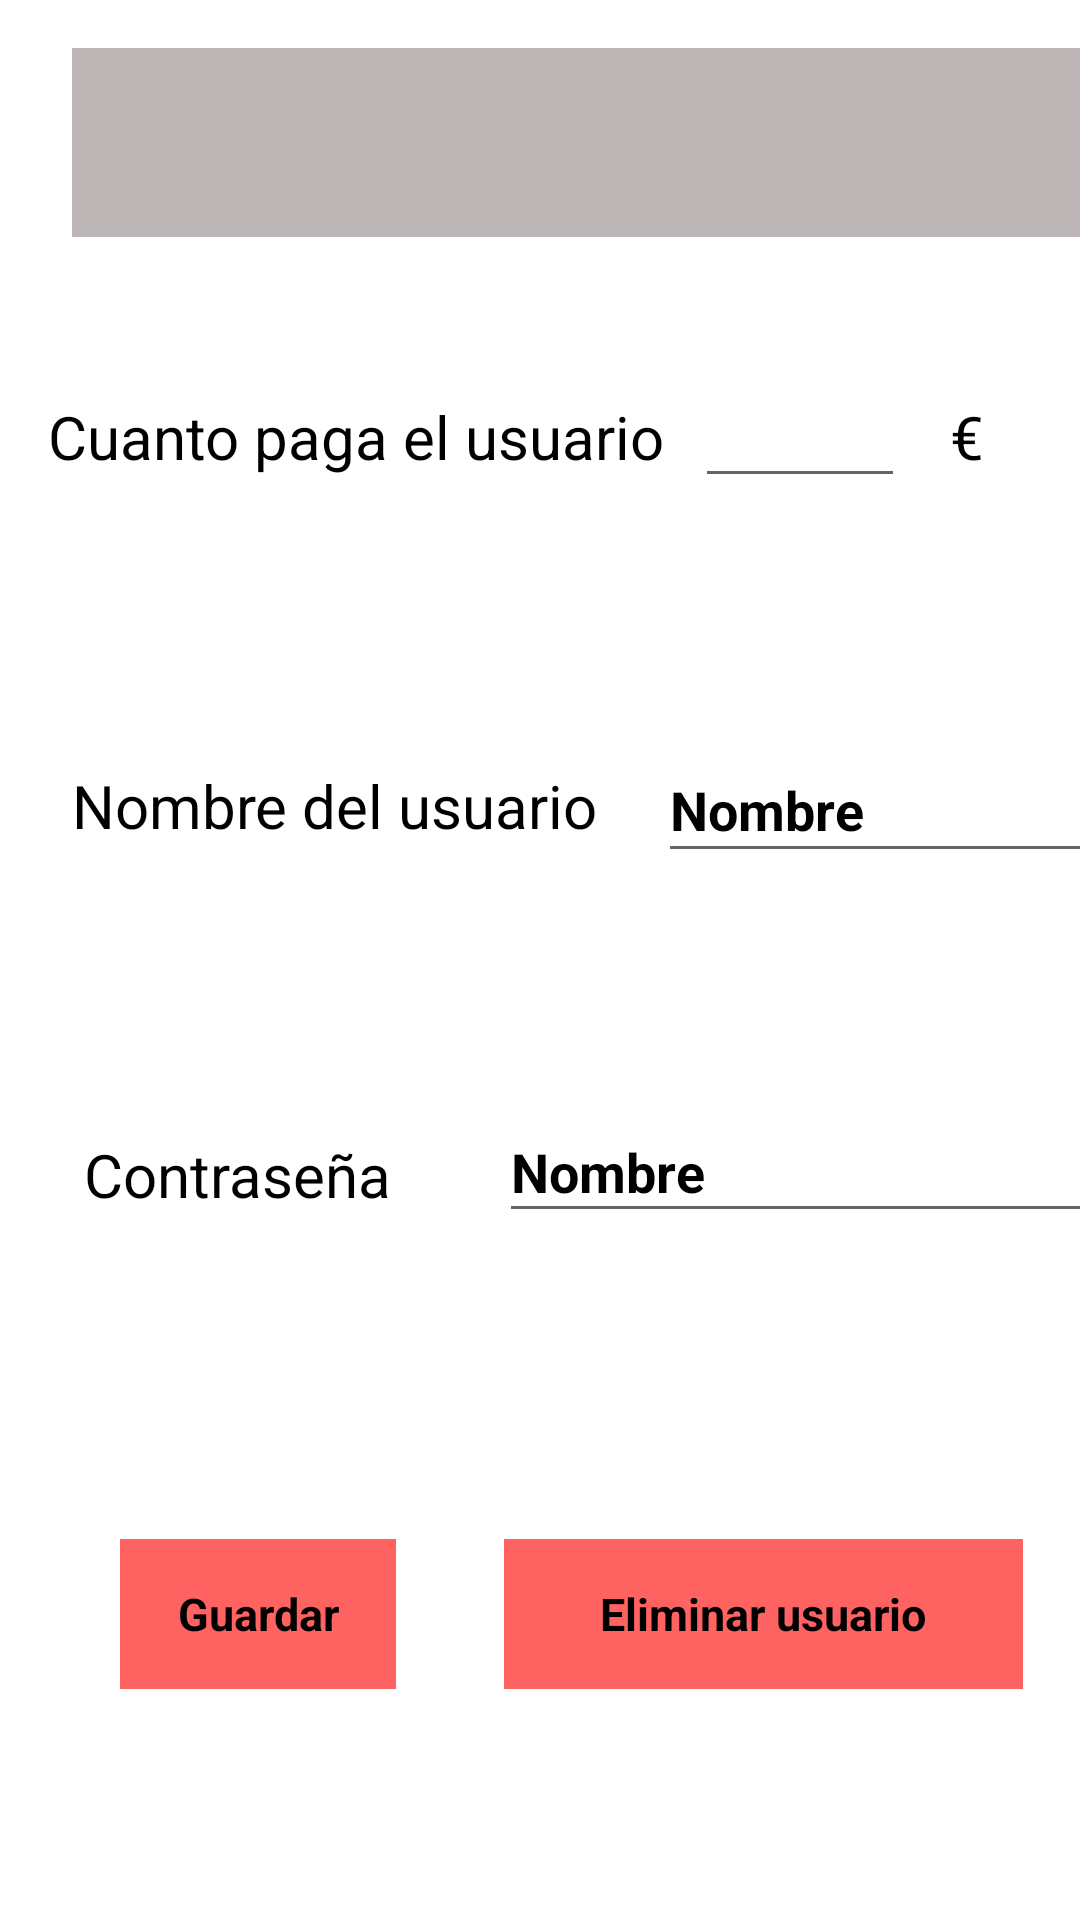

Write the Android layout XML for this screen, with the resource values it uses.
<!-- AndroidManifest.xml: application theme AppTheme -->
<!-- res/layout/fragment_usuario.xml -->
<?xml version="1.0" encoding="utf-8"?>
<FrameLayout xmlns:android="http://schemas.android.com/apk/res/android"
    xmlns:app="http://schemas.android.com/apk/res-auto"
    xmlns:tools="http://schemas.android.com/tools"
    android:layout_width="match_parent"
    android:layout_height="match_parent"
    tools:context="com.example.ropaapp.Fragment_Usuario">

    <androidx.constraintlayout.widget.ConstraintLayout
        android:layout_width="match_parent"
        android:layout_height="match_parent">

        <TextView
            android:id="@+id/texto_cobro3"
            android:layout_width="wrap_content"
            android:layout_height="wrap_content"
            android:layout_marginStart="28dp"
            android:layout_marginTop="96dp"
            android:text="@string/loginContraseña"
            android:textColor="#000000"
            android:textSize="20sp"
            app:layout_constraintStart_toStartOf="parent"
            app:layout_constraintTop_toBottomOf="@+id/texto_cobro2" />

        <EditText
            android:id="@+id/ETcontraseñaUsuario"
            android:layout_width="207dp"
            android:layout_height="44dp"
            android:layout_marginStart="36dp"
            android:layout_marginTop="76dp"
            android:ems="10"
            android:hint="@string/name"
            android:inputType="textPersonName"
            app:layout_constraintStart_toEndOf="@+id/texto_cobro3"
            app:layout_constraintTop_toBottomOf="@+id/ETnombreUsuario" />

        <Spinner
            android:id="@+id/spinner"
            android:layout_width="362dp"
            android:layout_height="63dp"
            android:layout_marginStart="24dp"
            android:layout_marginTop="16dp"
            android:background="@color/Spinner"
            android:popupBackground="@color/Spinner"
            app:layout_constraintStart_toStartOf="parent"
            app:layout_constraintTop_toTopOf="parent" />

        <TextView
            android:id="@+id/Texto_cobro"
            android:layout_width="wrap_content"
            android:layout_height="wrap_content"
            android:layout_marginStart="16dp"
            android:layout_marginTop="53dp"
            android:text="@string/cobroUser"
            android:textColor="#000000"
            android:textSize="20sp"
            app:layout_constraintStart_toStartOf="parent"
            app:layout_constraintTop_toBottomOf="@+id/spinner" />

        <TextView
            android:id="@+id/texto_cobro2"
            android:layout_width="wrap_content"
            android:layout_height="wrap_content"
            android:layout_marginStart="24dp"
            android:layout_marginTop="96dp"
            android:text="@string/nameUser"
            android:textColor="#000000"
            android:textSize="20sp"
            app:layout_constraintStart_toStartOf="parent"
            app:layout_constraintTop_toBottomOf="@+id/Texto_cobro" />

        <EditText
            android:id="@+id/ETnombreUsuario"
            android:layout_width="145dp"
            android:layout_height="45dp"
            android:layout_marginStart="20dp"
            android:layout_marginTop="80dp"
            android:ems="10"
            android:inputType="textPersonName"
            android:hint="@string/name"
            app:layout_constraintStart_toEndOf="@+id/texto_cobro2"
            app:layout_constraintTop_toBottomOf="@+id/ETsalarioUsuario" />

        <EditText
            android:id="@+id/ETsalarioUsuario"
            android:layout_width="70dp"
            android:layout_height="43dp"
            android:layout_marginStart="10dp"
            android:layout_marginTop="44dp"
            android:ems="10"
            android:inputType="number"
            app:layout_constraintStart_toEndOf="@+id/Texto_cobro"
            app:layout_constraintTop_toBottomOf="@+id/spinner" />

        <TextView
            android:id="@+id/texto_cobro"
            android:layout_width="wrap_content"
            android:layout_height="wrap_content"
            android:layout_marginStart="15dp"
            android:layout_marginTop="53dp"
            android:text="@string/euro"
            android:textColor="#000000"
            android:textSize="20sp"
            app:layout_constraintStart_toEndOf="@+id/ETsalarioUsuario"
            app:layout_constraintTop_toBottomOf="@+id/spinner" />

        <Button
            android:id="@+id/botonGuardarUsuario"
            android:layout_width="92dp"
            android:layout_height="50dp"
            android:layout_marginStart="40dp"
            android:layout_marginTop="108dp"
            android:text="@string/save"
            app:layout_constraintStart_toStartOf="parent"
            app:layout_constraintTop_toBottomOf="@+id/texto_cobro3" />

        <Button
            android:id="@+id/botonEliminarUsuario"
            android:layout_width="173dp"
            android:layout_height="50dp"
            android:layout_marginStart="36dp"
            android:layout_marginTop="102dp"
            android:text="@string/deleteUser"
            app:layout_constraintStart_toEndOf="@+id/botonGuardarUsuario"
            app:layout_constraintTop_toBottomOf="@+id/ETcontraseñaUsuario" />

    </androidx.constraintlayout.widget.ConstraintLayout>
</FrameLayout>
<!-- resources referenced by this layout -->
<resources>
  <color name="Spinner">#BCB6B6</color>
  <string name="cobroUser">Cuanto paga el usuario</string>
  <string name="deleteUser">Eliminar usuario</string>
  <string name="euro">€</string>
  <string name="name">Nombre</string>
  <string name="nameUser">Nombre del usuario</string>
  <string name="save">Guardar</string>
  <style name="AppTheme" parent="Theme.AppCompat.Light.DarkActionBar">
          <item name="colorPrimary">@color/colorPrimary</item>
          <item name="colorPrimaryDark">@color/colorPrimaryDark</item>
          <item name="colorAccent">@color/colorAccent</item>
          <item name="android:windowBackground">@color/ColordeFondo</item>
          <item name="android:textColor">@color/colorTexto</item>
          <item name="buttonStyle">@style/ButtonStyle</item>
          <item name="editTextStyle">@style/MyEditTextStyle</item>
      </style>
  <color name="colorPrimary">#FF6361</color>
  <color name="colorPrimaryDark">#FF6361</color>
  <color name="colorAccent">#FF6361</color>
  <color name="ColordeFondo">#FFFFFF</color>
  <color name="colorTexto">#000000</color>
  <style name="ButtonStyle" parent="@android:style/Widget.Button">
          <item name="android:background">@color/colorPrimary</item>
          <item name="android:textColor">@color/colorTexto</item>
          <item name="android:layout_width">wrap_content</item>
          <item name="android:layout_height">wrap_content</item>
          <item name="android:padding">5dp</item>
          <item name="android:textSize">15sp</item>
          <item name="android:textStyle">bold</item>
      </style>
  <style name="MyEditTextStyle" parent="android:style/Widget.EditText">
          <item name="android:textColor">@color/colorTexto</item>
          <item name="android:textColorHint">@color/colorTexto</item>
          <item name="android:textStyle">bold</item>
      </style>
</resources>
